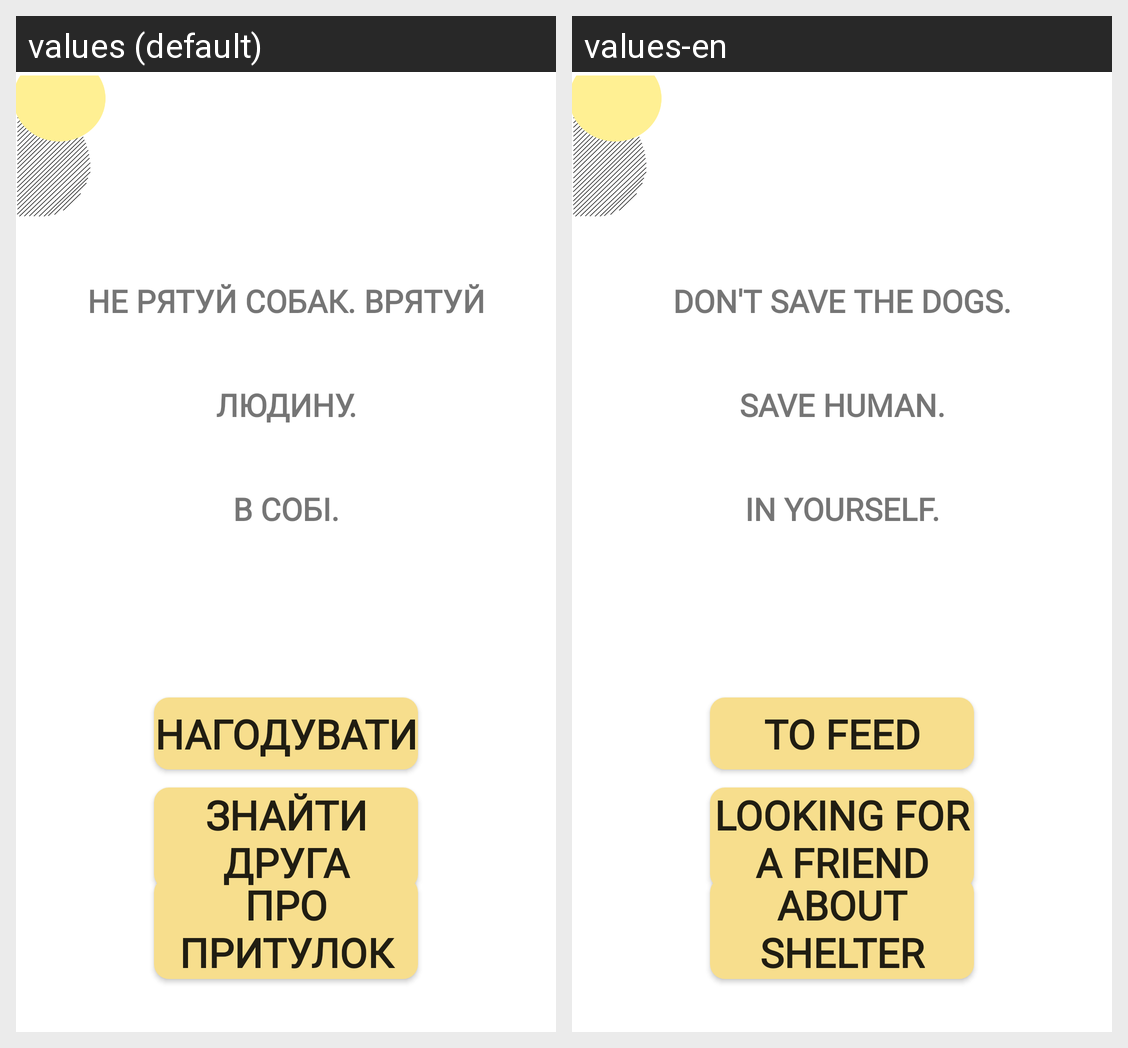

Translations of the strings shown on this Android screen, per locale in the grid:
Android screen res/layout/activity_photo.xml rendered under 2 locales, left to right: values (default), values-en. Device: Nexus 5 (rendered at 1080×1920; each locale shown at half size, 540×960, under a caption strip naming it); theme AppTheme.
Strings drawn on this screen, with the default value and each locale's value (text and hints the layout hard-codes, and strings that could not be matched under every locale, appear in the picture but are not listed):

act_photo_1
  values: НЕ РЯТУЙ СОБАК. ВРЯТУЙ ЛЮДИНУ.
      В СОБІ.
  values-en: DON'T SAVE THE DOGS. SAVE HUMAN.
      IN YOURSELF.

button_feed
  values: Нагодувати
  values-en: To Feed

about_pr
  values: ПРО ПРИТУЛОК
  values-en: ABOUT SHELTER

button_finddriend
  values: Знайти друга
  values-en: Looking for a friend
